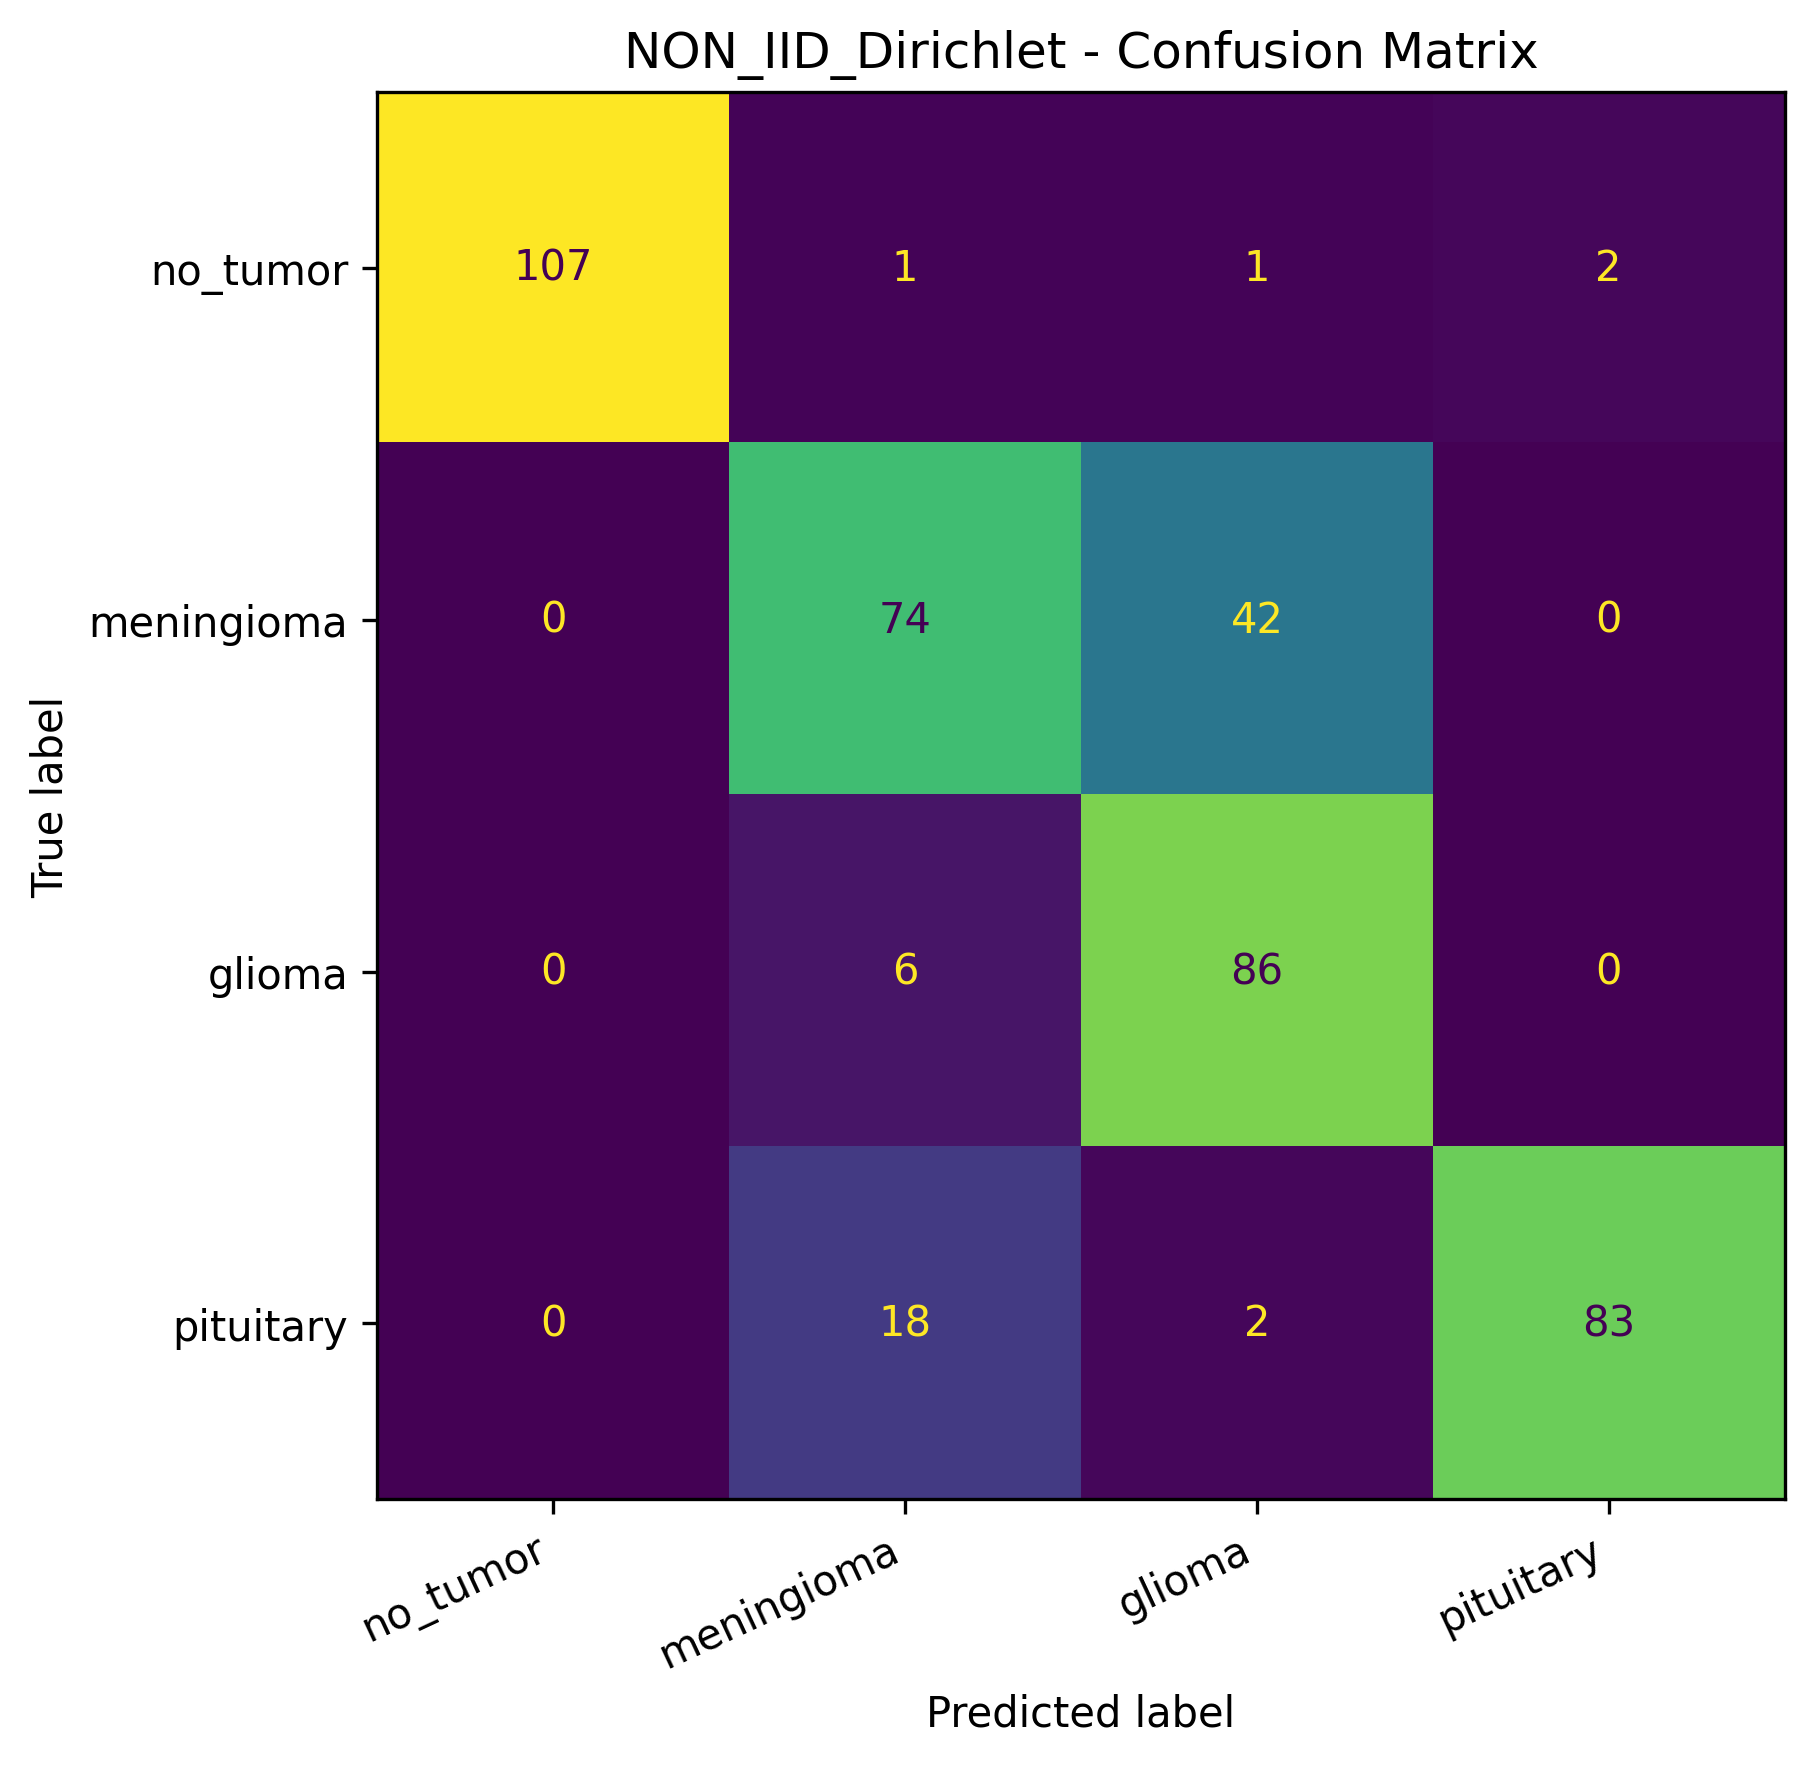

Source data for this figure (header and first rows):
, no_tumor, meningioma, glioma, pituitary
no_tumor, 107, 1, 1, 2
meningioma, 0, 74, 42, 0
glioma, 0, 6, 86, 0
pituitary, 0, 18, 2, 83
